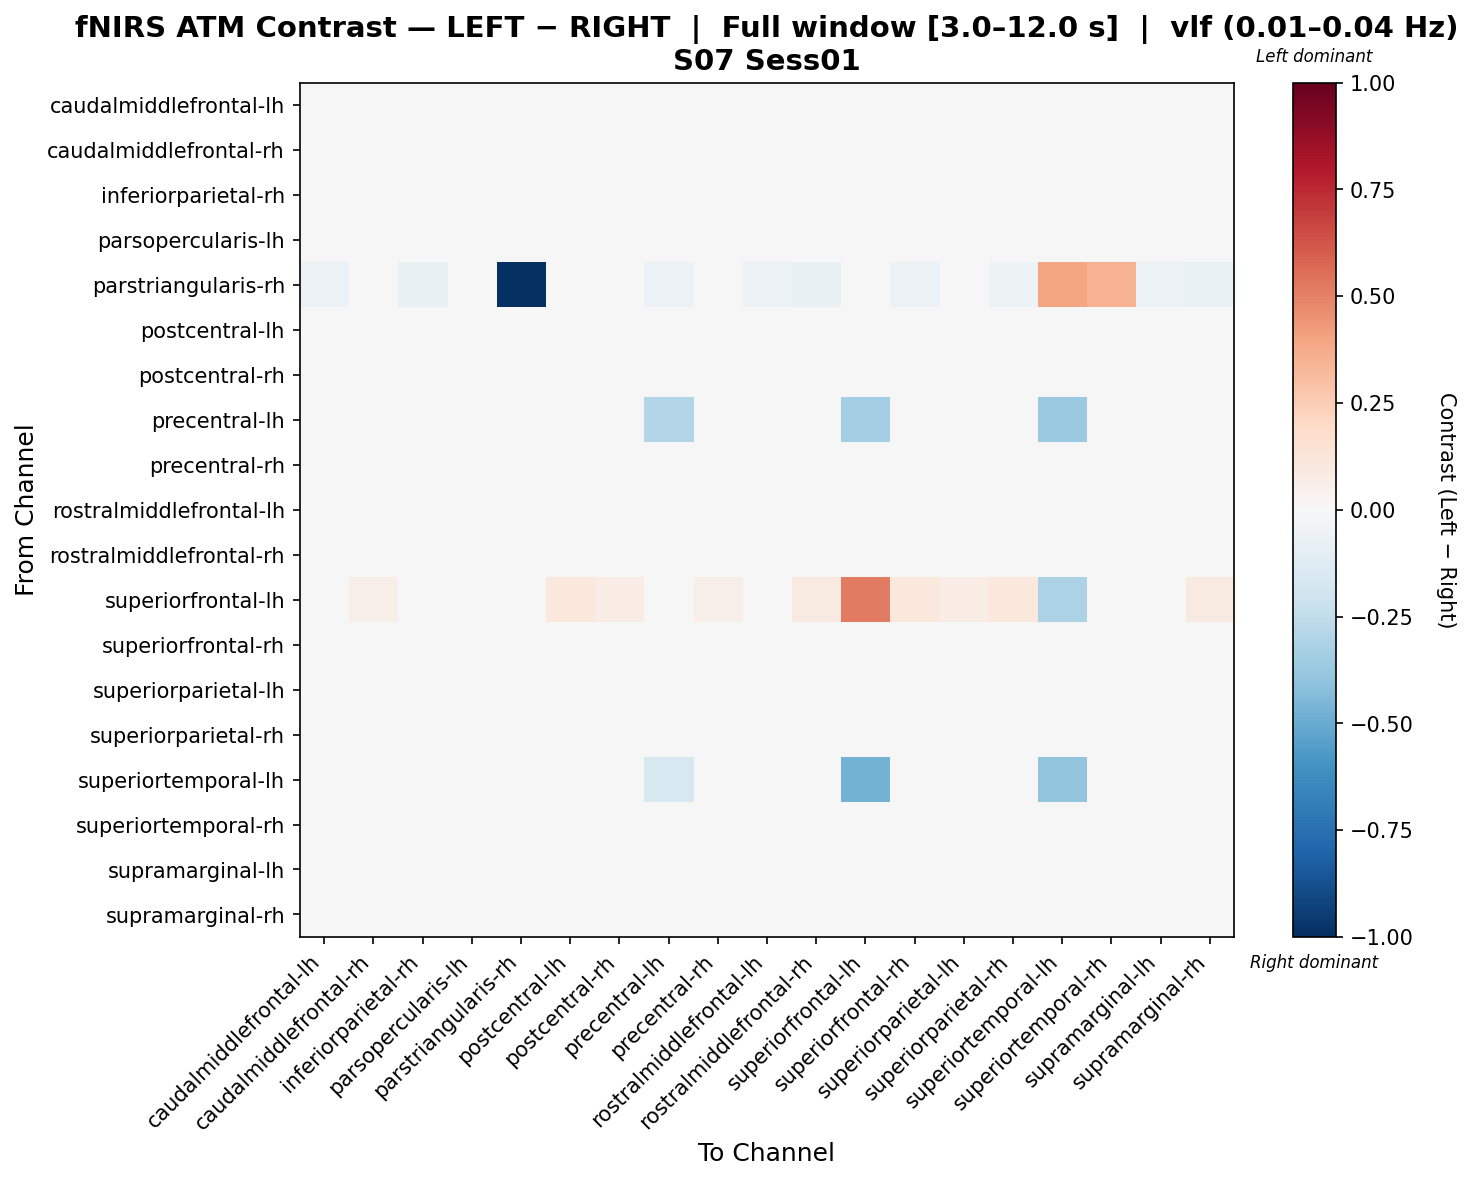

Data behind this chart, as committed beside it:
, caudalmiddlefrontal-lh, caudalmiddlefrontal-rh, inferiorparietal-rh, parsopercularis-lh, parstriangularis-rh, postcentral-lh, postcentral-rh, precentral-lh, precentral-rh, rostralmiddlefrontal-lh, rostralmiddlefrontal-rh, superiorfrontal-lh, superiorfrontal-rh, superiorparietal-lh, superiorparietal-rh, superiortemporal-lh, superiortemporal-rh, supramarginal-lh, supramarginal-rh
caudalmiddlefrontal-lh, 0.001555, 0.01686, -0.01389, -0.02771, -0.03793, 0.0183, 0.01686, -0.01014, 0.01117, -0.004363, 0.005439, 0.01748, 0.005485, 0.009278, 0.005485, 0.0008233, -0.01222, -0.00418, 0.001692
caudalmiddlefrontal-rh, 0.003683, 0.008777, -0.0186, -0.02103, -0.02949, 0.01187, 0.00791, -0.006561, 0.006067, -0.01594, 0.002544, 0.01848, 0.01832, 0.02103, 0.02016, -0.006615, -0.01697, 0.001352, -0.004991
inferiorparietal-rh, -0.004968, 0.001422, 0.005408, -0.01255, -0.0406, 0.001691, 0.01071, -0.01861, -0.001223, -0.01094, 0.02392, 0.0, 0.003382, 0.009946, 0.01626, 0.02385, -0.01325, -0.0003778, 0.005932
parsopercularis-lh, -0.01076, 0.002281, 0.002788, 0.01832, -0.03377, 0.01084, 0.007627, -0.0161, -0.007651, 0.001668, 0.002788, 0.0, -0.01162, -0.005664, -0.01162, 0.01084, 0.01471, 0.02453, 0.0008016
parstriangularis-rh, -0.0551, -0.03857, -0.07713, -0.04683, -1.0, -0.008264, -0.04408, -0.0551, -0.04683, -0.06061, -0.07438, 0.0, -0.05785, -0.04959, -0.05234, 0.3967, 0.3499, -0.06061, -0.06612
postcentral-lh, 0.0009422, -0.007601, -0.02833, -0.02283, -0.01269, 0.01533, 0.01131, 0.01131, 0.001916, -0.008323, 0.002764, 0.03524, 0.01106, -0.0002827, 0.01215, -0.0006282, -0.01564, -0.008449, 0.002764
postcentral-rh, -0.002181, -0.0002656, -0.01175, -0.02474, -0.02844, 0.01436, 0.0063, -0.001634, -0.008741, -0.0179, 0.01601, 0.02106, 0.003427, 0.008486, 0.01956, -0.002457, -0.009701, 0.004247, 0.01437
precentral-lh, -0.003142, 0.008646, -0.02762, -0.02708, -0.04157, 0.03789, 0.01499, -0.2936, 0.004867, -0.01772, 0.005993, -0.34, 0.01378, 0.005318, 0.01378, -0.374, -0.01817, -0.01327, 0.004104
precentral-rh, 0.001305, 0.006123, -0.01275, -0.02701, -0.02946, 0.01375, 0.005741, -0.003577, -0.004594, -0.01924, 0.01794, 0.01837, 0.009398, 0.01267, 0.01608, -0.004611, -0.008522, 0.006123, 0.002275
rostralmiddlefrontal-lh, 0.003149, 0.009503, -0.008494, -0.01524, -0.04001, 0.01378, 0.008852, -0.01456, -0.003832, -0.02217, 0.007185, 0.006016, 0.01284, 0.00617, 0.01284, 0.01078, -0.001852, 0.01419, 0.0008558
rostralmiddlefrontal-rh, -0.007943, 0.0004098, -0.001875, -0.02715, -0.0469, 0.01383, 0.01711, -0.01101, 0.007653, -0.01771, 0.01509, 0.02227, -0.0001782, 0.005412, 0.01376, 0.01301, -0.0116, 0.003737, 0.01207
superiorfrontal-lh, 0.04758, 0.05948, 0.0, 0.0, 0.0, 0.1071, 0.07732, -0.01546, 0.05948, 0.0119, 0.08922, 0.5198, 0.1071, 0.07137, 0.1071, -0.314, 0.0, 0.02974, 0.08922
superiorfrontal-rh, -0.007728, 0.01103, -0.01372, -0.03021, -0.03543, 0.02325, 0.01257, -0.005729, 0.009483, -0.00859, 0.001716, 0.02625, 0.008755, 0.01675, 0.01938, -0.004091, -0.02162, -0.00355, 0.001489
superiorparietal-lh, -0.004056, 0.01086, -0.012, -0.02695, -0.03461, 0.01376, 0.01259, -0.008737, 0.006184, -0.01722, 0.009304, 0.02028, 0.01415, 0.01988, 0.02057, -0.006524, -0.01637, -0.001617, 0.0004822
superiorparietal-rh, -0.0116, 0.007031, -0.005483, -0.03301, -0.03489, 0.0186, 0.01934, -0.009419, 0.00669, -0.01207, 0.007163, 0.02542, 0.01063, 0.01199, 0.02028, -0.006139, -0.01587, -0.00446, 0.005798
superiortemporal-lh, -0.006759, -0.01225, 0.02066, -0.02204, -0.02493, 0.005234, -0.00736, -0.1613, -0.015, -0.00736, 0.03145, -0.4693, -0.006759, -0.015, -0.006759, -0.3913, 0.03614, 0.003028, 0.002828
superiortemporal-rh, -0.003597, -0.0008669, -0.008956, -0.006679, -0.04145, 0.006346, 0.008905, -0.01707, 0.00283, -0.003506, 0.0185, 0.0, -0.002187, -0.002187, 0.004502, 0.04147, 0.01209, -0.01345, 0.005298
supramarginal-lh, -0.002091, 0.006142, -0.01457, -0.005506, -0.0356, 0.008949, 0.01448, -0.01532, 0.009557, -0.003673, 0.0179, 0.009923, 0.00136, 0.007939, 0.009557, 0.005677, -0.02967, 0.008476, 0.006464
supramarginal-rh, -0.00509, -0.004404, -0.01352, -0.02185, -0.03801, 0.01708, 0.01711, -0.006524, -0.0004014, -0.02078, 0.01666, 0.02294, 0.007068, 0.005634, 0.01884, 0.00561, -0.009691, 0.00435, 0.004972
